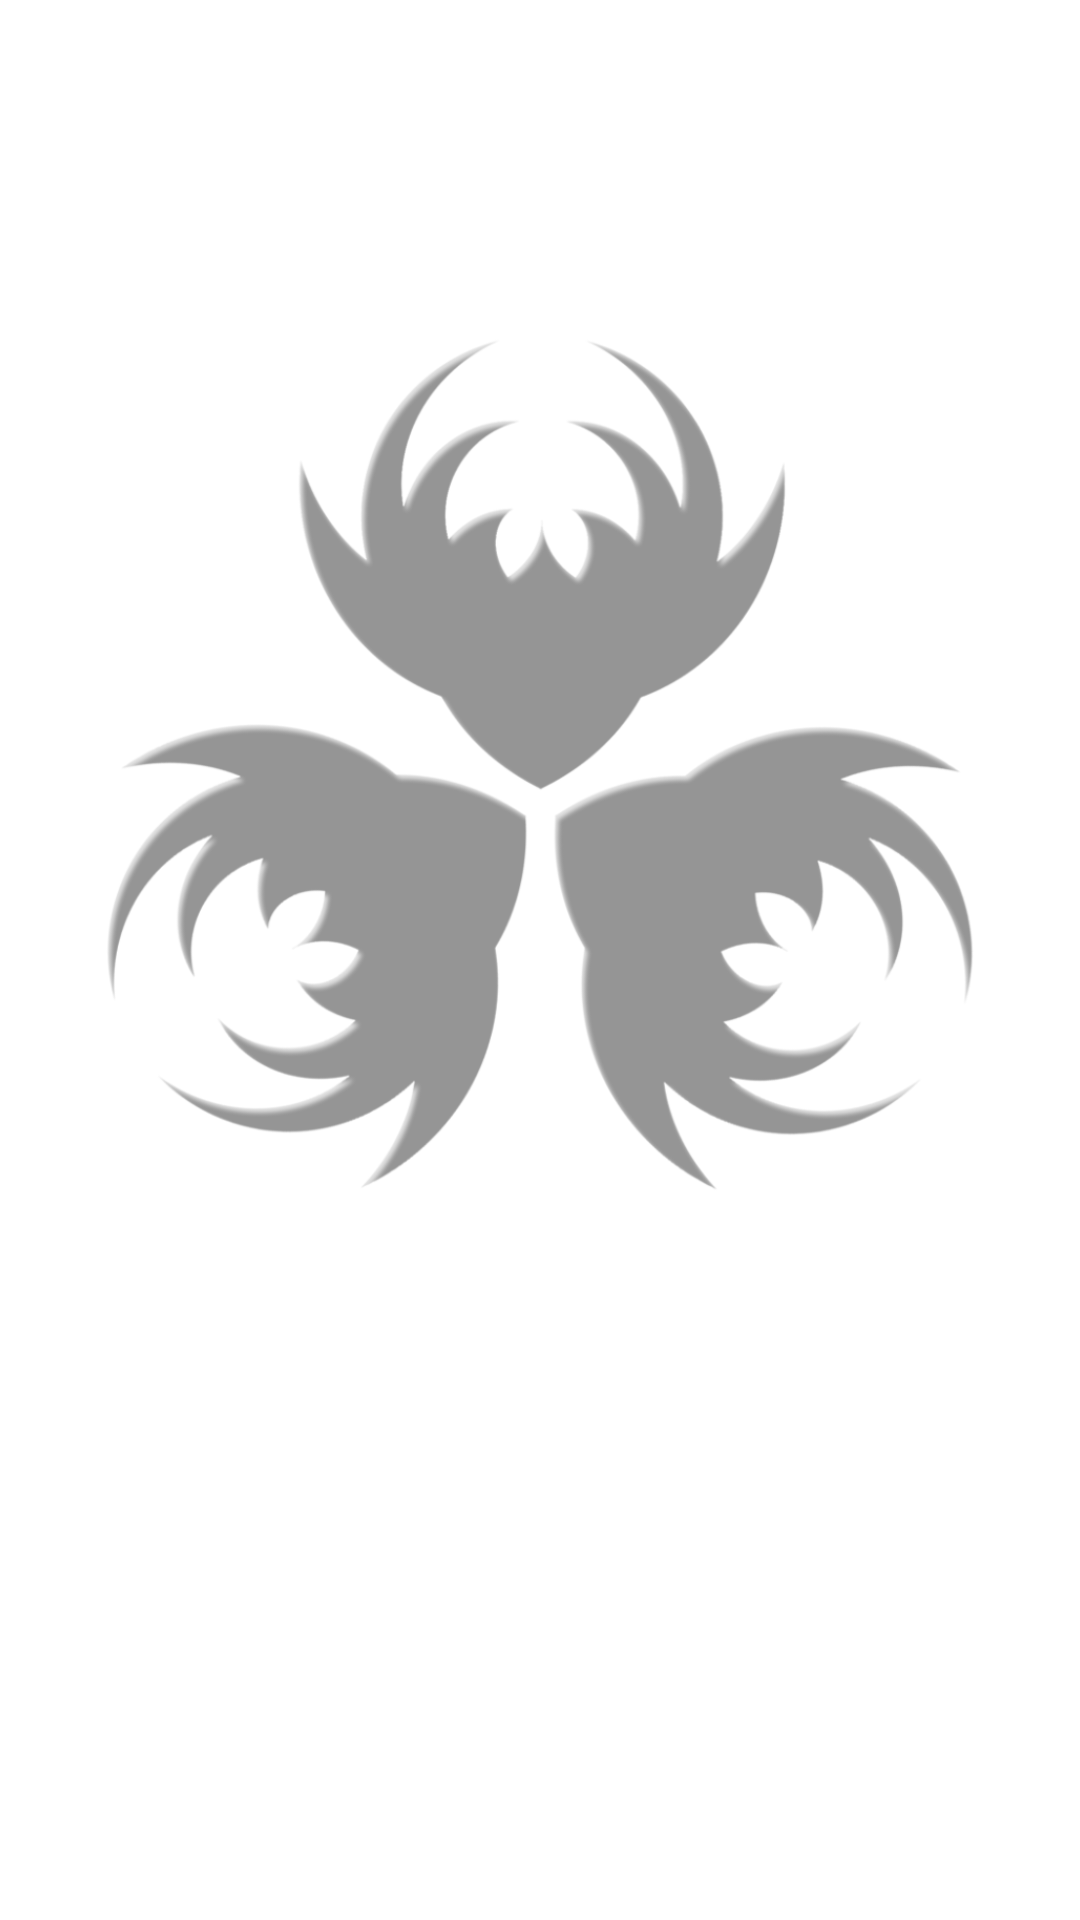

Android layout source for this screen:
<!-- AndroidManifest.xml: application theme Theme.MyStory -->
<!-- res/layout/custom_info_patchnote.xml -->
<FrameLayout xmlns:android="http://schemas.android.com/apk/res/android"

    android:layout_width="match_parent"
    android:layout_height="wrap_content"
    android:padding="@dimen/general_margin">

    <ImageView
        android:layout_width="match_parent"
        android:layout_height="wrap_content"
        android:scaleType="fitCenter"
        android:src="@mipmap/logo_near" />

    <LinearLayout
        android:id="@+id/toast_list_title_frame"
        android:layout_width="match_parent"
        android:layout_height="wrap_content"
        android:layout_gravity="center_horizontal|start"
        android:gravity="center"
        android:orientation="vertical">


        <LinearLayout
            android:id="@+id/custom_info_patchnote"
            android:layout_width="match_parent"
            android:layout_height="500dp"
            android:orientation="vertical"
            android:padding="@dimen/general_margin" />
    </LinearLayout>


</FrameLayout>
<!-- resources referenced by this layout -->
<resources>
  <dimen name="general_margin">5dp</dimen>
  <!-- mipmap logo_near: png bitmap (mipmap-xhdpi, 141555 bytes) -->
  <style name="Theme.MyStory" parent="Theme.MaterialComponents.DayNight.DarkActionBar">
  
          
  
          
          <item name="colorPrimary">@color/primary_middle_purple</item>
          <item name="colorPrimaryDark">@color/primary_dark_purple</item>
          <item name="colorPrimaryVariant">@color/blue</item>
          <item name="colorOnPrimary">@color/primary_light_purple</item>
          
          <item name="colorSecondary">@color/black</item>
          <item name="colorSecondaryVariant">@color/red</item>
          <item name="colorOnSecondary">@color/black</item>
      </style>
  <color name="primary_middle_purple">#2a2160</color>
  <color name="primary_dark_purple">#1a1c35</color>
  <color name="blue">#FF2196F3</color>
  <color name="primary_light_purple">#7974f4</color>
  <color name="black">#FF000000</color>
  <color name="red">#FFF44336</color>
</resources>
